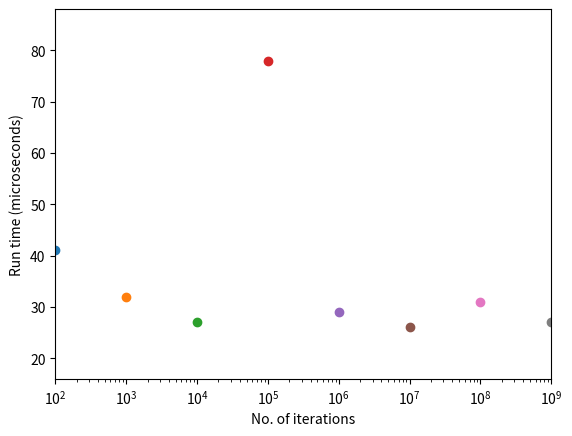

Here is the Python script that generated this plot:
import random 
import matplotlib.pyplot
import datetime

#create a function that calculates the distance between two agents
def distance_between(agent0, agent1):     
    return(((agent0[0]-agent1[0])**2)+((agent0[1]-agent1[1])**2))**0.5

#create a function that will time how long it takes to calcualte distance for 
# different orders of magnitude of agent numbers
def getTimeMS():
    dt = datetime.datetime.now()
    return dt.microsecond + (dt.second * 1000000) + \
    (dt.minute * 1000000 * 60) + (dt.hour * 1000000 * 60 * 60)


#dictate the number of agents and initial iterations
num_of_agents = 10
num_of_iterations = 100
#create an empty list for the agents, distances and run times
agents = []
distance_list = []
run_time_list = []
run_times = []


#assign each agent a randomly generated starting location
for i in range(num_of_agents):
    agents.append([random.randint(0,100),random.randint(0,100)])


#make the agents move randomly around
for i in range(num_of_iterations):    
    for i in range(num_of_agents):    
        if random.random() < 0.5:
            agents[i][0] += 1 % 99    
        else:
            agents[i][0] -= 1 % 99
        
        if random.random() > 0.5:
            agents[i][1] += 1 % 99
        else:
            agents[i][1] -= 1 % 99

#time how long it takes to calculate all the distances for the different 
# numbers of iterations
while (num_of_iterations <= 1000000000):
   
    start = getTimeMS()
    
    #append all distances generated into the empty distance list, ensuring 
    # that agents are not being tested against themselves
    for agent0 in agents:
        for agent1 in agents:
            if agent0 != agent1:   
                distance = distance_between(agent0, agent1)     
                distance_list.append([distance])    
       
    #record end time for timing function         
    end = getTimeMS()
    
    #calculate run time and make it an integer
    run_time_int = int(end-start)
    run_times.append(run_time_int)
    #save the run time figures to the empty list with corresponding number of 
    # iterations
    run_time_list.append([num_of_iterations,run_time_int])

    num_of_iterations = num_of_iterations * 10


#can calculate the maximum and minimum distances between agents
print(min(distance_list))
print(max(distance_list))


#plot scatter graph of iterations vs run time
matplotlib.pyplot.xlim(100,1000000000)
matplotlib.pyplot.ylim((min(run_times)-10),(max(run_times)+10))
matplotlib.pyplot.xlabel('No. of iterations')
matplotlib.pyplot.ylabel('Run time (microseconds)')
matplotlib.pyplot.xscale('log')   #makes the x axis logarithmic
for i in range(len(run_time_list)):
    matplotlib.pyplot.scatter(run_time_list[i][0],run_time_list[i][1])
matplotlib.pyplot.show()